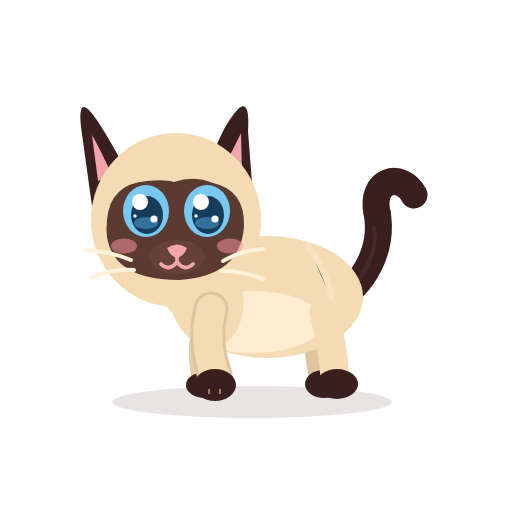
t = 0.00 s
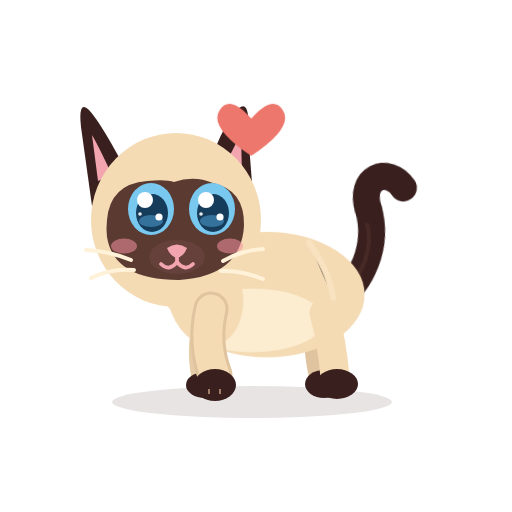
t = 0.99 s
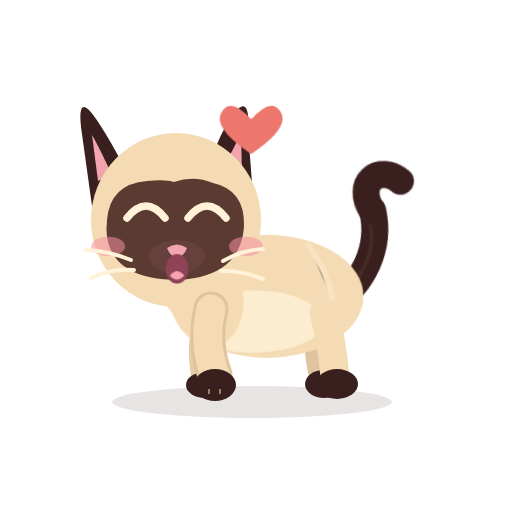
t = 2.01 s
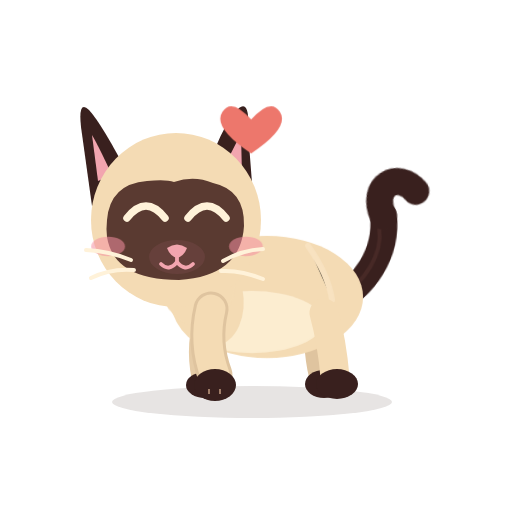
t = 2.68 s
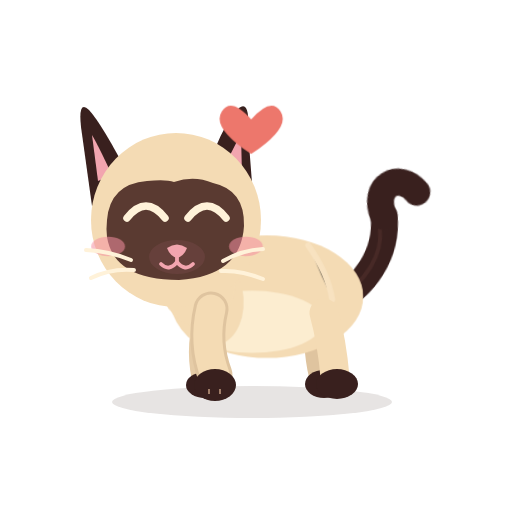
t = 2.83 s
t = 5.00 s: frame unchanged from t = 0.00 s, image omitted

The animated SVG that drew these frames (rendered in a browser with its animation timeline set to each time). Animation: 15 CSS @keyframes rules; one cycle of 5.00 s.

<?xml version="1.0" encoding="UTF-8"?>
<svg xmlns="http://www.w3.org/2000/svg" viewBox="0 0 512 512" width="512" height="512" role="img" aria-label="Azami · Objectif commun">
<title>Azami · Objectif commun</title><desc>Un grand cœur grandit, elle saute deux fois de joie.</desc>
<style><![CDATA[
*{animation-fill-mode:both}
#character{transform-box:view-box;transform-origin:255px 402px}#core{transform-box:view-box;transform-origin:268px 330px}#neck{transform-box:view-box;transform-origin:196px 300px}#head{transform-box:view-box;transform-origin:178px 290px}#ear-left{transform-box:view-box;transform-origin:112px 170px}#ear-right{transform-box:view-box;transform-origin:231px 170px}#tail{transform-box:view-box;transform-origin:339px 296px}#tail-tip{transform-box:view-box;transform-origin:377px 214px}#eye-l{transform-box:view-box;transform-origin:146px 211px}#eye-r{transform-box:view-box;transform-origin:207px 211px}#pupils-l{transform-box:view-box;transform-origin:146px 211px}#pupils-r{transform-box:view-box;transform-origin:207px 211px}#mouth-open{transform-box:view-box;transform-origin:177px 262px}#blush{transform-box:view-box;transform-origin:177px 245px}#whiskers{transform-box:view-box;transform-origin:177px 262px}#front-near{transform-box:view-box;transform-origin:211px 312px}#front-far{transform-box:view-box;transform-origin:210px 312px}#back-near{transform-box:view-box;transform-origin:324px 316px}#back-far{transform-box:view-box;transform-origin:320px 316px}#Pheart{transform-box:view-box;transform-origin:250.5px 150.0px}
#Pheart{opacity:0}#eyes-blink{opacity:0}#eyes-happy{opacity:0}#mouth-open{opacity:0}
#Pheart{animation:k-Pheart 5.0s 1 both}
@keyframes k-Pheart{0.0%{transform:translate(0px,0px) rotate(0deg) scale(1,1);opacity:0;animation-timing-function:linear}6.0%{transform:translate(0px,0px) rotate(0deg) scale(0.3,0.3);opacity:0;animation-timing-function:steps(1,end)}6.4%{transform:translate(0px,0px) rotate(0deg) scale(0.4,0.4);opacity:1;animation-timing-function:cubic-bezier(.34,1.56,.64,1)}12.0%{transform:translate(0px,0px) rotate(0deg) scale(1,1);opacity:1;animation-timing-function:linear}12.0%{transform:translate(0px,0px) rotate(0deg) scale(1,1);opacity:1;animation-timing-function:cubic-bezier(.34,1.56,.64,1)}18.0%{transform:translate(0px,-20px) rotate(0deg) scale(1.45,1.45);opacity:1;animation-timing-function:cubic-bezier(.45,0,.55,1)}25.0%{transform:translate(0px,-20px) rotate(0deg) scale(1.3,1.3);opacity:1;animation-timing-function:cubic-bezier(.45,0,.55,1)}32.0%{transform:translate(0px,-20px) rotate(0deg) scale(1.42,1.42);opacity:1;animation-timing-function:cubic-bezier(.45,0,.55,1)}36.0%{transform:translate(0px,-20px) rotate(0deg) scale(1.3,1.3);opacity:1;animation-timing-function:cubic-bezier(.45,0,.55,1)}48.0%{transform:translate(0px,-20px) rotate(0deg) scale(1.42,1.42);opacity:1;animation-timing-function:cubic-bezier(.45,0,.55,1)}52.0%{transform:translate(0px,-20px) rotate(0deg) scale(1.3,1.3);opacity:1;animation-timing-function:cubic-bezier(.45,0,.55,1)}64.0%{transform:translate(0px,-20px) rotate(0deg) scale(1.42,1.42);opacity:1;animation-timing-function:cubic-bezier(.45,0,.55,1)}68.0%{transform:translate(0px,-20px) rotate(0deg) scale(1.3,1.3);opacity:1;animation-timing-function:cubic-bezier(.45,0,.55,1)}84.0%{transform:translate(0px,0px) rotate(0deg) scale(1,1);opacity:1;animation-timing-function:cubic-bezier(.5,0,.75,0)}84.0%{transform:translate(0px,-20px) rotate(0deg) scale(1.3,1.3);opacity:1;animation-timing-function:cubic-bezier(.5,0,.75,0)}88.0%{transform:translate(0px,0px) rotate(0deg) scale(0.5,0.5);opacity:0;animation-timing-function:linear}100.0%{transform:translate(0px,0px) rotate(0deg) scale(1,1);opacity:0;animation-timing-function:linear}}
#pupils-l{animation:k-pupils-l 5.0s 1 both}
@keyframes k-pupils-l{0.0%{transform:translate(0px,0px) rotate(0deg) scale(1,1);opacity:1;animation-timing-function:linear}6.0%{transform:translate(0px,0px) rotate(0deg) scale(1,1);opacity:1;animation-timing-function:cubic-bezier(.2,.8,.3,1)}8.0%{transform:translate(5px,-2px) rotate(0deg) scale(1,1);opacity:1;animation-timing-function:linear}26.0%{transform:translate(5px,-2px) rotate(0deg) scale(1,1);opacity:1;animation-timing-function:cubic-bezier(.2,.8,.3,1)}28.4%{transform:translate(0px,0px) rotate(0deg) scale(1,1);opacity:1;animation-timing-function:linear}100.0%{transform:translate(0px,0px) rotate(0deg) scale(1,1);opacity:1;animation-timing-function:linear}}
#pupils-r{animation:k-pupils-r 5.0s 1 both}
@keyframes k-pupils-r{0.0%{transform:translate(0px,0px) rotate(0deg) scale(1,1);opacity:1;animation-timing-function:linear}6.0%{transform:translate(0px,0px) rotate(0deg) scale(1,1);opacity:1;animation-timing-function:cubic-bezier(.2,.8,.3,1)}8.0%{transform:translate(5px,-2px) rotate(0deg) scale(1,1);opacity:1;animation-timing-function:linear}26.0%{transform:translate(5px,-2px) rotate(0deg) scale(1,1);opacity:1;animation-timing-function:cubic-bezier(.2,.8,.3,1)}28.4%{transform:translate(0px,0px) rotate(0deg) scale(1,1);opacity:1;animation-timing-function:linear}100.0%{transform:translate(0px,0px) rotate(0deg) scale(1,1);opacity:1;animation-timing-function:linear}}
#character{animation:k-character 5.0s 1 both}
@keyframes k-character{0.0%{transform:translate(0px,0px) rotate(0deg) scale(1,1);opacity:1;animation-timing-function:linear}26.0%{transform:translate(0px,0px) rotate(0deg) scale(1,1);opacity:1;animation-timing-function:cubic-bezier(.5,0,.75,0)}28.4%{transform:translate(0px,0px) rotate(0deg) scale(1.06,0.9);opacity:1;animation-timing-function:cubic-bezier(.34,1.56,.64,1)}31.0%{transform:translate(0px,-26px) rotate(-3deg) scale(0.95,1.07);opacity:1;animation-timing-function:cubic-bezier(.3,0,.7,1)}33.6%{transform:translate(0px,0px) rotate(0deg) scale(1.08,0.9);opacity:1;animation-timing-function:cubic-bezier(.34,1.56,.64,1)}37.6%{transform:translate(0px,0px) rotate(0deg) scale(1,1);opacity:1;animation-timing-function:linear}41.0%{transform:translate(0px,0px) rotate(0deg) scale(1,1);opacity:1;animation-timing-function:cubic-bezier(.5,0,.75,0)}43.4%{transform:translate(0px,0px) rotate(0deg) scale(1.06,0.9);opacity:1;animation-timing-function:cubic-bezier(.34,1.56,.64,1)}45.6%{transform:translate(0px,-18px) rotate(0deg) scale(0.95,1.07);opacity:1;animation-timing-function:cubic-bezier(.3,0,.7,1)}47.8%{transform:translate(0px,0px) rotate(0deg) scale(1.08,0.9);opacity:1;animation-timing-function:cubic-bezier(.34,1.56,.64,1)}51.8%{transform:translate(0px,0px) rotate(0deg) scale(1,1);opacity:1;animation-timing-function:linear}100.0%{transform:translate(0px,0px) rotate(0deg) scale(1,1);opacity:1;animation-timing-function:linear}}
#eye-l{animation:k-eye-l 5.0s 1 both}
@keyframes k-eye-l{0.0%{transform:translate(0px,0px) rotate(0deg) scale(1,1);opacity:1;animation-timing-function:linear}27.2%{transform:translate(0px,0px) rotate(0deg) scale(1,1);opacity:1;animation-timing-function:cubic-bezier(.5,0,.75,0)}28.0%{transform:translate(0px,0px) rotate(0deg) scale(1.03,0.3);opacity:1;animation-timing-function:steps(1,end)}28.4%{transform:translate(0px,0px) rotate(0deg) scale(1.03,0.1);opacity:0;animation-timing-function:linear}72.0%{transform:translate(0px,0px) rotate(0deg) scale(1.03,0.1);opacity:0;animation-timing-function:steps(1,end)}72.4%{transform:translate(0px,0px) rotate(0deg) scale(1.04,0.4);opacity:1;animation-timing-function:cubic-bezier(.34,1.56,.64,1)}74.8%{transform:translate(0px,0px) rotate(0deg) scale(1,1);opacity:1;animation-timing-function:linear}88.0%{transform:translate(0px,0px) rotate(0deg) scale(1,1);opacity:1;animation-timing-function:cubic-bezier(.5,0,.75,0)}89.0%{transform:translate(0px,0px) rotate(0deg) scale(1.04,0.3);opacity:1;animation-timing-function:steps(1,end)}89.2%{transform:translate(0px,0px) rotate(0deg) scale(1.04,0.12);opacity:0;animation-timing-function:steps(1,end)}90.6%{transform:translate(0px,0px) rotate(0deg) scale(1.04,0.4);opacity:1;animation-timing-function:cubic-bezier(.34,1.56,.64,1)}92.4%{transform:translate(0px,0px) rotate(0deg) scale(1,1);opacity:1;animation-timing-function:linear}100.0%{transform:translate(0px,0px) rotate(0deg) scale(1,1);opacity:1;animation-timing-function:linear}}
#eye-r{animation:k-eye-r 5.0s 1 both}
@keyframes k-eye-r{0.0%{transform:translate(0px,0px) rotate(0deg) scale(1,1);opacity:1;animation-timing-function:linear}27.2%{transform:translate(0px,0px) rotate(0deg) scale(1,1);opacity:1;animation-timing-function:cubic-bezier(.5,0,.75,0)}28.0%{transform:translate(0px,0px) rotate(0deg) scale(1.03,0.3);opacity:1;animation-timing-function:steps(1,end)}28.4%{transform:translate(0px,0px) rotate(0deg) scale(1.03,0.1);opacity:0;animation-timing-function:linear}72.0%{transform:translate(0px,0px) rotate(0deg) scale(1.03,0.1);opacity:0;animation-timing-function:steps(1,end)}72.4%{transform:translate(0px,0px) rotate(0deg) scale(1.04,0.4);opacity:1;animation-timing-function:cubic-bezier(.34,1.56,.64,1)}74.8%{transform:translate(0px,0px) rotate(0deg) scale(1,1);opacity:1;animation-timing-function:linear}88.0%{transform:translate(0px,0px) rotate(0deg) scale(1,1);opacity:1;animation-timing-function:cubic-bezier(.5,0,.75,0)}89.0%{transform:translate(0px,0px) rotate(0deg) scale(1.04,0.3);opacity:1;animation-timing-function:steps(1,end)}89.2%{transform:translate(0px,0px) rotate(0deg) scale(1.04,0.12);opacity:0;animation-timing-function:steps(1,end)}90.6%{transform:translate(0px,0px) rotate(0deg) scale(1.04,0.4);opacity:1;animation-timing-function:cubic-bezier(.34,1.56,.64,1)}92.4%{transform:translate(0px,0px) rotate(0deg) scale(1,1);opacity:1;animation-timing-function:linear}100.0%{transform:translate(0px,0px) rotate(0deg) scale(1,1);opacity:1;animation-timing-function:linear}}
#eyes-happy{animation:k-eyes-happy 5.0s 1 both}
@keyframes k-eyes-happy{0.0%{transform:translate(0px,0px) rotate(0deg) scale(1,1);opacity:0;animation-timing-function:linear}28.0%{transform:translate(0px,0px) rotate(0deg) scale(1,1);opacity:0;animation-timing-function:steps(1,end)}28.4%{transform:translate(0px,0px) rotate(0deg) scale(1,1);opacity:1;animation-timing-function:steps(1,end)}72.4%{transform:translate(0px,0px) rotate(0deg) scale(1,1);opacity:0;animation-timing-function:steps(1,end)}100.0%{transform:translate(0px,0px) rotate(0deg) scale(1,1);opacity:0;animation-timing-function:linear}}
#blush{animation:k-blush 5.0s 1 both}
@keyframes k-blush{0.0%{transform:translate(0px,0px) rotate(0deg) scale(1,1);opacity:1;animation-timing-function:linear}28.0%{transform:translate(0px,0px) rotate(0deg) scale(1,1);opacity:1;animation-timing-function:cubic-bezier(.34,1.56,.64,1)}32.0%{transform:translate(0px,0px) rotate(0deg) scale(1.3,1.3);opacity:1;animation-timing-function:cubic-bezier(.45,0,.55,1)}72.0%{transform:translate(0px,0px) rotate(0deg) scale(1.3,1.3);opacity:1;animation-timing-function:cubic-bezier(.2,.8,.3,1)}78.0%{transform:translate(0px,0px) rotate(0deg) scale(1,1);opacity:1;animation-timing-function:linear}100.0%{transform:translate(0px,0px) rotate(0deg) scale(1,1);opacity:1;animation-timing-function:linear}}
#mouth-open{animation:k-mouth-open 5.0s 1 both}
@keyframes k-mouth-open{0.0%{transform:translate(0px,0px) rotate(0deg) scale(1,1);opacity:0;animation-timing-function:linear}30.0%{transform:translate(0px,0px) rotate(0deg) scale(0.2,0.2);opacity:0;animation-timing-function:steps(1,end)}30.4%{transform:translate(0px,0px) rotate(0deg) scale(0.35,0.35);opacity:1;animation-timing-function:cubic-bezier(.34,1.56,.64,1)}35.0%{transform:translate(0px,0px) rotate(0deg) scale(1.1,1.2);opacity:1;animation-timing-function:cubic-bezier(.45,0,.55,1)}43.6%{transform:translate(0px,0px) rotate(0deg) scale(1.0,1.1);opacity:1;animation-timing-function:cubic-bezier(.5,0,.75,0)}46.0%{transform:translate(0px,0px) rotate(0deg) scale(0.2,0.2);opacity:1;animation-timing-function:steps(1,end)}46.4%{transform:translate(0px,0px) rotate(0deg) scale(0.2,0.2);opacity:0;animation-timing-function:linear}100.0%{transform:translate(0px,0px) rotate(0deg) scale(1,1);opacity:0;animation-timing-function:linear}}
#mouth-smile{animation:k-mouth-smile 5.0s 1 both}
@keyframes k-mouth-smile{0.0%{transform:translate(0px,0px) rotate(0deg) scale(1,1);opacity:1;animation-timing-function:linear}30.0%{transform:translate(0px,0px) rotate(0deg) scale(1,1);opacity:1;animation-timing-function:steps(1,end)}30.4%{transform:translate(0px,0px) rotate(0deg) scale(1,1);opacity:0;animation-timing-function:steps(1,end)}46.2%{transform:translate(0px,0px) rotate(0deg) scale(1,1);opacity:1;animation-timing-function:linear}100.0%{transform:translate(0px,0px) rotate(0deg) scale(1,1);opacity:1;animation-timing-function:linear}}
#tail-tip{animation:k-tail-tip 5.0s 1 both}
@keyframes k-tail-tip{0.0%{transform:translate(0px,0px) rotate(0deg) scale(1,1);opacity:1;animation-timing-function:linear}26.0%{transform:translate(0px,0px) rotate(0deg) scale(1,1);opacity:1;animation-timing-function:cubic-bezier(.34,1.56,.64,1)}32.0%{transform:translate(0px,0px) rotate(-18deg) scale(1,1);opacity:1;animation-timing-function:cubic-bezier(.45,0,.55,1)}72.0%{transform:translate(0px,0px) rotate(-14.4deg) scale(1,1);opacity:1;animation-timing-function:cubic-bezier(.2,.8,.3,1)}79.0%{transform:translate(0px,0px) rotate(0deg) scale(1,1);opacity:1;animation-timing-function:linear}100.0%{transform:translate(0px,0px) rotate(0deg) scale(1,1);opacity:1;animation-timing-function:linear}}
#eyes-blink{animation:k-eyes-blink 5.0s 1 both}
@keyframes k-eyes-blink{0.0%{transform:translate(0px,0px) rotate(0deg) scale(1,1);opacity:0;animation-timing-function:linear}88.0%{transform:translate(0px,0px) rotate(0deg) scale(1,1);opacity:0;animation-timing-function:steps(1,end)}89.2%{transform:translate(0px,0px) rotate(0deg) scale(1,1);opacity:1;animation-timing-function:steps(1,end)}90.6%{transform:translate(0px,0px) rotate(0deg) scale(1,1);opacity:0;animation-timing-function:steps(1,end)}100.0%{transform:translate(0px,0px) rotate(0deg) scale(1,1);opacity:0;animation-timing-function:linear}}
#core{animation:c-core 2.5s 2 both}
@keyframes c-core{0.0%{transform:translate(0px,0px) rotate(0deg) scale(1,1);opacity:1;animation-timing-function:cubic-bezier(.45,0,.55,1)}47.0%{transform:translate(0px,-1.5px) rotate(0deg) scale(1.018,1.03);opacity:1;animation-timing-function:cubic-bezier(.45,0,.55,1)}100.0%{transform:translate(0px,0px) rotate(0deg) scale(1,1);opacity:1;animation-timing-function:cubic-bezier(.45,0,.55,1)}}
#neck{animation:c-neck 2.5s 2 both}
@keyframes c-neck{0.0%{transform:translate(0px,0px) rotate(0deg) scale(1,1);opacity:1;animation-timing-function:cubic-bezier(.45,0,.55,1)}47.0%{transform:translate(0px,-1.8px) rotate(0deg) scale(1,1);opacity:1;animation-timing-function:cubic-bezier(.45,0,.55,1)}100.0%{transform:translate(0px,0px) rotate(0deg) scale(1,1);opacity:1;animation-timing-function:cubic-bezier(.45,0,.55,1)}}
#tail{animation:c-tail 5.0s 1 both}
@keyframes c-tail{0.0%{transform:translate(0px,0px) rotate(0deg) scale(1,1);opacity:1;animation-timing-function:cubic-bezier(.45,0,.55,1)}28.0%{transform:translate(0px,0px) rotate(-7deg) scale(1,1);opacity:1;animation-timing-function:cubic-bezier(.45,0,.55,1)}58.0%{transform:translate(0px,0px) rotate(5deg) scale(1,1);opacity:1;animation-timing-function:cubic-bezier(.45,0,.55,1)}80.0%{transform:translate(0px,0px) rotate(-2deg) scale(1,1);opacity:1;animation-timing-function:cubic-bezier(.45,0,.55,1)}100.0%{transform:translate(0px,0px) rotate(0deg) scale(1,1);opacity:1;animation-timing-function:cubic-bezier(.45,0,.55,1)}}
@media(prefers-reduced-motion:reduce){*{animation:none!important}}
]]></style>


<g id="ground-shadow"><ellipse cx="252" cy="402" rx="140" ry="16" fill="#39201E" opacity=".12"/></g>
<g id="character">
  <g id="tail">
    <path d="M334 302 C363 286 384 250 377 212" stroke="#39201E" stroke-width="27" stroke-linecap="round" fill="none"/>
    <path d="M336 302 C365 279 379 251 374 226" stroke="#6B403A" stroke-width="4" stroke-linecap="round" fill="none" opacity=".28"/>
    <g id="tail-tip"><path d="M377 213 C370 180 401 171 414 195" stroke="#39201E" stroke-width="27" stroke-linecap="round" fill="none"/></g>
  </g>
  <g id="back-far"><path d="M320 313 Q314 343 322 376" stroke="#DFC49F" stroke-width="26" fill="none" stroke-linecap="round"/><ellipse cx="324" cy="384" rx="19" ry="14" fill="#39201E"/></g>
  <g id="front-far"><path d="M210 309 Q198 344 205 377" stroke="#E6CCA7" stroke-width="27" fill="none" stroke-linecap="round"/><ellipse cx="205" cy="385" rx="19" ry="13" fill="#39201E"/></g>
  <g id="core">
    <ellipse cx="267" cy="297" rx="96" ry="61" fill="#F4DBB4"/>
    <ellipse cx="252" cy="322" rx="71" ry="31" fill="#FFF2D9" opacity=".78"/>
    <ellipse cx="206" cy="296" rx="37" ry="51" transform="rotate(-12 206 296)" fill="#F4DBB4"/>
    <path d="M308 246 Q328 274 332 300" stroke="#F9E4C3" stroke-width="6" opacity=".8" stroke-linecap="round"/>
  </g>
  <g id="back-near"><path d="M324 313 Q332 342 335 377" stroke="#F4DBB4" stroke-width="29" fill="none" stroke-linecap="round"/><ellipse cx="337" cy="384" rx="21" ry="15" fill="#39201E"/></g>
  <g id="neck"><ellipse cx="196" cy="276" rx="39" ry="51" transform="rotate(-10 196 276)" fill="#F4DBB4"/></g>
  <g id="head">
    <g id="ear-left"><path d="M130 178 Q102 124 89 110 Q78 99 81 127 L92 206Z" fill="#39201E"/><path d="M112 175 Q98 145 92 135 L98 181Z" fill="#F2A5AF"/></g>
    <g id="ear-right"><path d="M206 177 Q219 129 239 108 Q250 100 248 131 L253 196Z" fill="#39201E"/><path d="M220 174 Q235 146 241 133 L242 176Z" fill="#F2A5AF"/></g>
    <ellipse cx="176" cy="220" rx="85" ry="87" fill="#F4DBB4"/>
    <path d="M107 220 Q110 184 147 181 Q166 179 174 182 Q194 175 213 183 Q245 190 244 226 Q241 276 179 280 Q114 280 107 237 Q106 229 107 220Z" fill="#5A3A31"/>
    <g id="blush"><ellipse cx="124" cy="246" rx="13" ry="7.5" fill="#F48FA0" opacity=".55"/><ellipse cx="230" cy="246" rx="13" ry="7.5" fill="#F48FA0" opacity=".55"/></g>
    <g id="eye-l"><g transform="translate(146 211)"><g id="pupils-l"><ellipse rx="23" ry="26" fill="#78C8F0"/><ellipse cx="1" cy="4" rx="16" ry="19" fill="#163C5C"/>
      <ellipse cx="0" cy="12" rx="12" ry="6" fill="#4E9FCF" opacity=".55"/><circle cx="-6" cy="-9" r="8" fill="#FFFFFF"/><circle cx="8" cy="8" r="3.6" fill="#FFFFFF"/><circle cx="-11" cy="5" r="1.8" fill="#FFFFFF" opacity=".9"/></g></g></g>
    <g id="eye-r"><g transform="translate(207 211)"><g id="pupils-r"><ellipse rx="23" ry="26" fill="#78C8F0"/><ellipse cx="1" cy="4" rx="16" ry="19" fill="#163C5C"/>
      <ellipse cx="0" cy="12" rx="12" ry="6" fill="#4E9FCF" opacity=".55"/><circle cx="-6" cy="-9" r="8" fill="#FFFFFF"/><circle cx="8" cy="8" r="3.6" fill="#FFFFFF"/><circle cx="-11" cy="5" r="1.8" fill="#FFFFFF" opacity=".9"/></g></g></g>
    <g id="eyes-blink"><path d="M126 213 Q146 219 166 213 M187 213 Q207 219 228 213" stroke="#FFF2D9" stroke-width="7" stroke-linecap="round" fill="none"/></g>
    <g id="eyes-happy"><path d="M127 218 Q146 194 165 218 M188 218 Q207 194 226 218" stroke="#FFF2D9" stroke-width="7.5" stroke-linecap="round" fill="none"/></g>
    <ellipse cx="177" cy="257" rx="28" ry="17" fill="#66403B"/>
    <path d="M167 248 Q177 241 187 248 Q184 256 177 258 Q170 256 167 248Z" fill="#F2A5AF"/>
    <g id="mouth-smile" stroke="#F2A5AF" stroke-width="3.8" stroke-linecap="round" fill="none"><path d="M177 257 V262 M177 262 Q169 272 161 264 M177 262 Q185 272 193 264"/></g>
    <g id="mouth-open"><ellipse cx="177" cy="268" rx="11" ry="13" fill="#8F4357"/><path d="M170 274 Q177 266 184 274 Q177 281 170 274Z" fill="#F6A2B0"/></g>
    <g id="whiskers" stroke="#FFF2D9" stroke-width="4" stroke-linecap="round" fill="none"><path d="M131 260 Q109 251 86 250 M134 270 Q111 268 91 278 M223 261 Q242 250 263 249 M221 271 Q241 270 263 279"/></g>
  </g>
  <g id="front-near"><path d="M211 309 Q203 343 215 375" stroke="#DFC49F" stroke-width="35" fill="none" stroke-linecap="round"/><path d="M211 309 Q203 343 215 375" stroke="#F4DBB4" stroke-width="29" fill="none" stroke-linecap="round"/><ellipse cx="215" cy="385" rx="21" ry="16" fill="#39201E"/><path d="M209 389 L209 394 M220 389 L220 394" stroke="#F2C8A5" stroke-width="2" opacity=".56"/></g>
</g>
<g id="Pheart"><g id="prop-heart" transform="translate(-99 -179)"><path d="M350 321q-15 -17 -22 -6 -8 12 22 32 30 -20 22 -32 -7 -11 -22 6" fill="#ED776C" /></g></g>

</svg>
